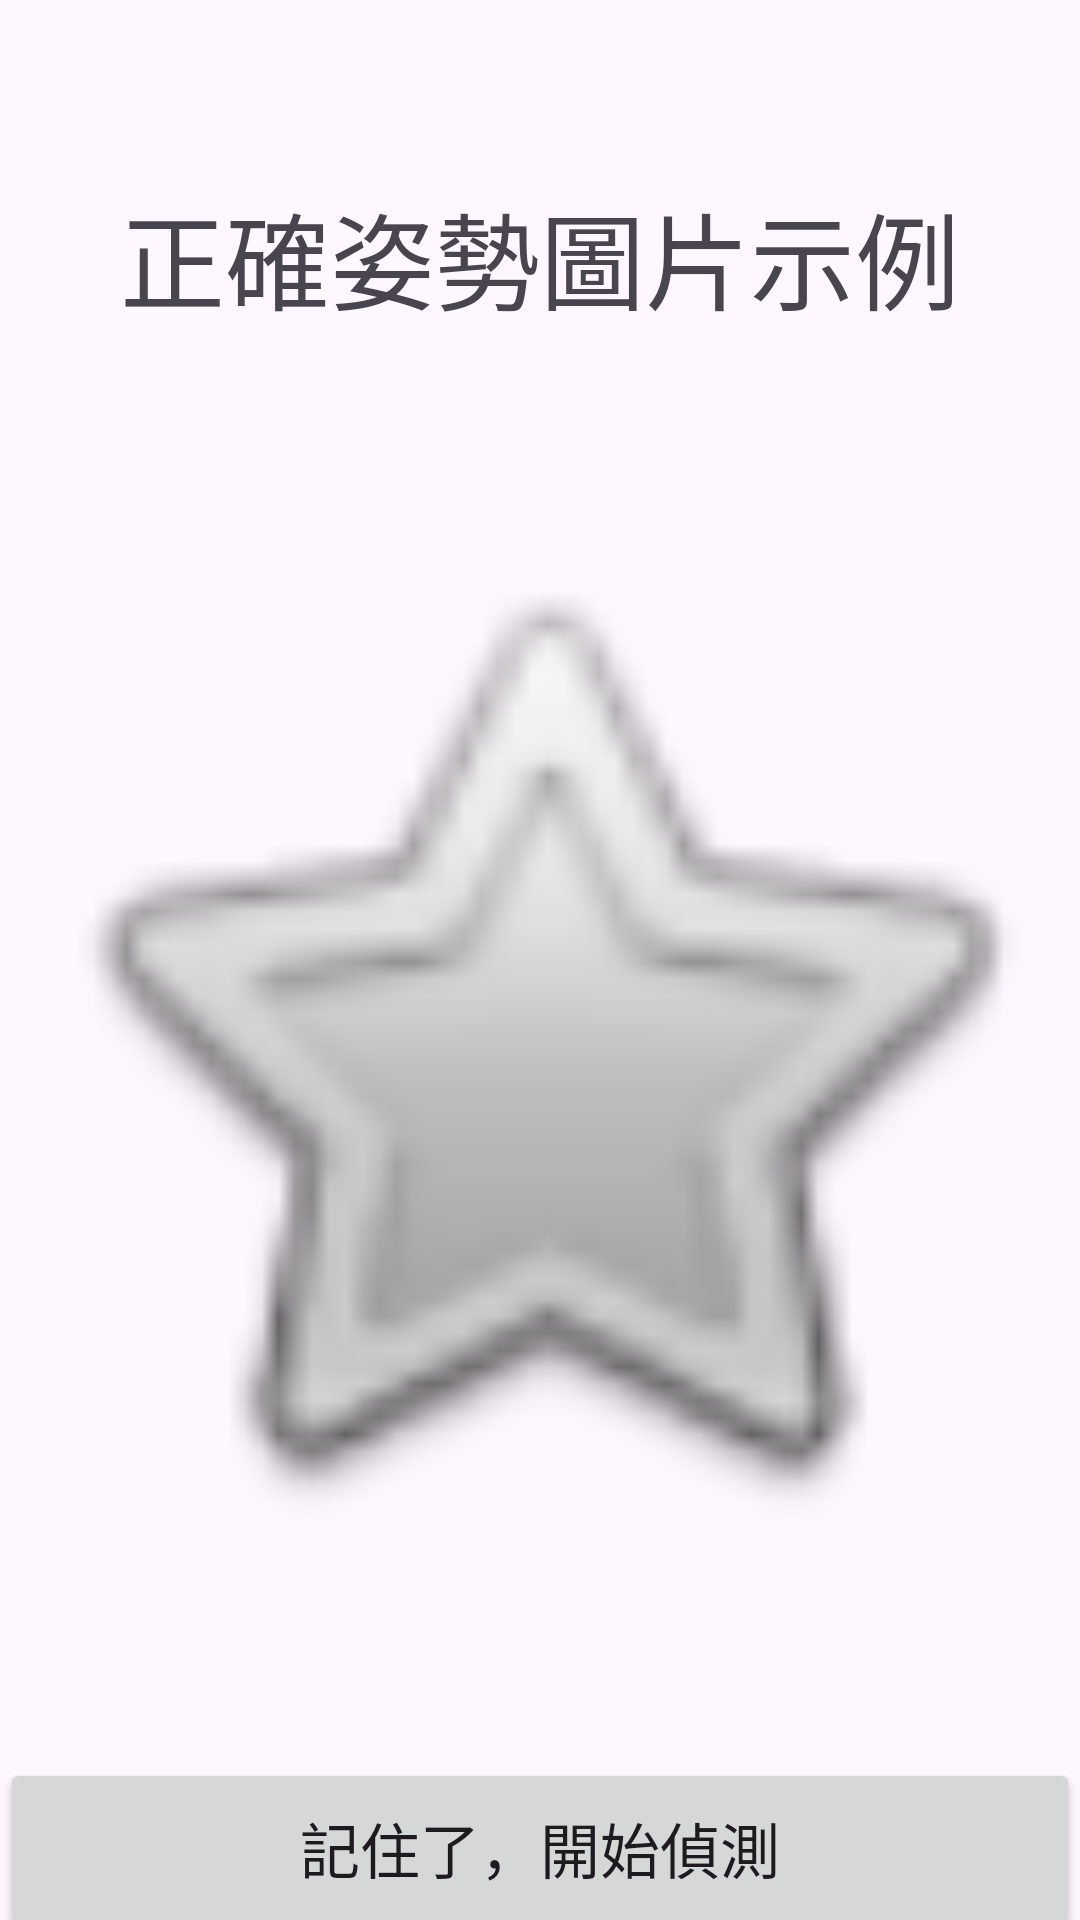

Android layout source for this screen:
<!-- AndroidManifest.xml: application theme Theme.FitnessMotionDetection -->
<!-- res/layout/activity_example_picture2.xml -->
<?xml version="1.0" encoding="utf-8"?>
<androidx.constraintlayout.widget.ConstraintLayout xmlns:android="http://schemas.android.com/apk/res/android"
    xmlns:app="http://schemas.android.com/apk/res-auto"
    xmlns:tools="http://schemas.android.com/tools"
    android:id="@+id/main"
    android:layout_width="match_parent"
    android:layout_height="match_parent"
    tools:context=".ExamplePicture2">

    <LinearLayout
        android:layout_width="match_parent"
        android:layout_height="match_parent"
        android:orientation="vertical">

        <TextView
            android:id="@+id/textView22"
            android:layout_width="match_parent"
            android:layout_height="wrap_content"
            android:layout_gravity="center"
            android:gravity="center"
            android:layout_marginTop="60dp"
            android:text="正確姿勢圖片示例"
            android:textSize="35dp"/>

        <ImageView
            android:id="@+id/imageView2"
            android:layout_width="match_parent"
            android:layout_height="450dp"
            android:layout_marginTop="10dp"
            app:srcCompat="@android:drawable/btn_star_big_off" />

        <Button
            android:id="@+id/ToBegin2"
            android:layout_width="match_parent"
            android:layout_height="60dp"
            android:layout_marginTop="15dp"
            android:text="記住了，開始偵測"
            android:textSize="20sp"/>

        <Button
            android:id="@+id/back2"
            android:layout_width="match_parent"
            android:layout_height="wrap_content"
            android:text="上一頁"
            android:textSize="18dp"
            android:layout_marginTop="10dp"
            android:layout_marginRight="300dp"/>
    </LinearLayout>

</androidx.constraintlayout.widget.ConstraintLayout>
<!-- resources referenced by this layout -->
<resources>
  <style name="Theme.FitnessMotionDetection" parent="Base.Theme.FitnessMotionDetection" />
  <style name="Base.Theme.FitnessMotionDetection" parent="Theme.Material3.DayNight.NoActionBar">
          
          
      </style>
</resources>
